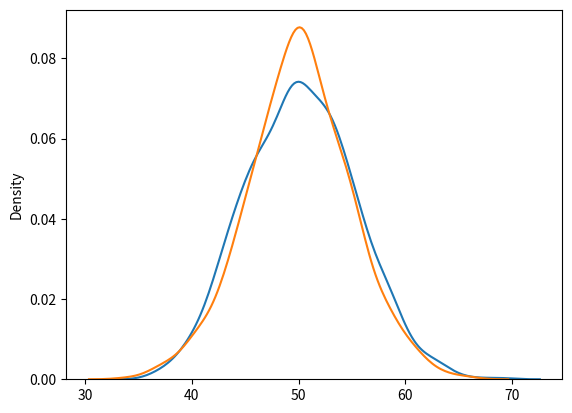

Recreate this plot in Python.
from numpy import random
import matplotlib.pyplot as plt
import seaborn as sns
sns.distplot(random.normal(loc=50,scale=5,size=1000),hist=False,label='normal')
sns.distplot(random.binomial(n=100,p=0.5,size=1000),hist=False,label="binomial")
plt.show()